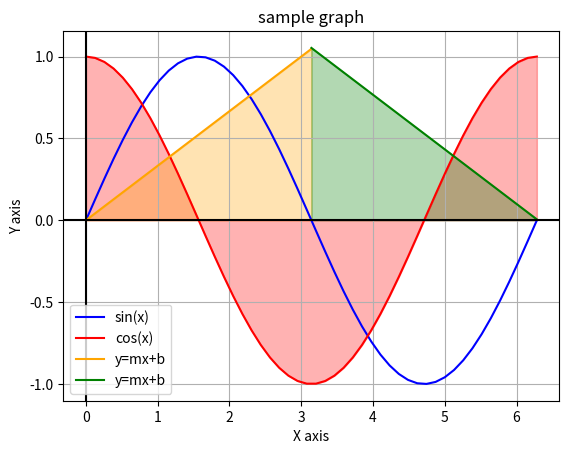

Source code (Python):
import matplotlib.pyplot as plt
import numpy as np
from sympy.physics.units import acceleration


def plot_function(function, inputs, label: str, color: str):
    outputs = function(inputs)
    plt.plot(inputs, outputs, label=label, color=color)


def plot_area(function, inputs, label: str, color: str, transparent: float = 0.3):
    plot_function(function, inputs, label, color)
    plt.fill_between(inputs, function(inputs), color=color, alpha=transparent)


class Graph:

    def __init__(self, title: str, x_axis: str = "X", y_axis: str = "Y"):
        self.title = title
        self.x_axis = x_axis
        self.y_axis = y_axis

    def plot(self):
        plt.axhline(0, color='black')
        plt.axvline(0, color='black')
        plt.xlabel(f"{self.x_axis} axis")
        plt.ylabel(f"{self.y_axis} axis")
        plt.legend()
        plt.title(self.title)
        plt.grid()
        plt.show()

def sample_graph():
    graph = Graph("sample graph")
    plot_function(lambda x : np.sin(x), np.linspace(0, 2 * np.pi), "sin(x)", "blue")
    plot_area(lambda  x : np.cos(x), np.linspace(0, 2 * np.pi), "cos(x)", "red")
    plot_area(lambda x : x / 3, np.linspace(0, np.pi), "y=mx+b", color="orange")
    plot_area(lambda x: -x / 3 + 2.1, np.linspace(np.pi, 2 * np.pi), "y=mx+b", color="green")
    graph.plot()

if __name__ == "__main__":
    sample_graph()
